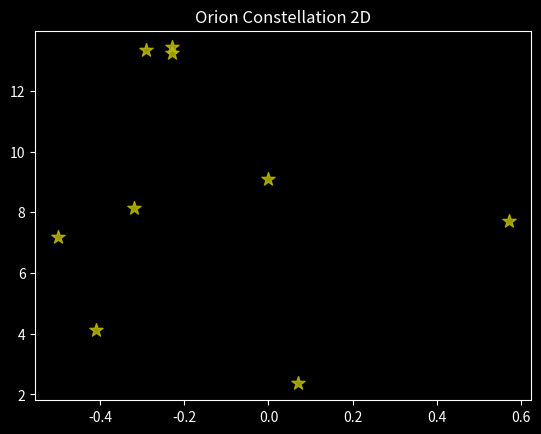
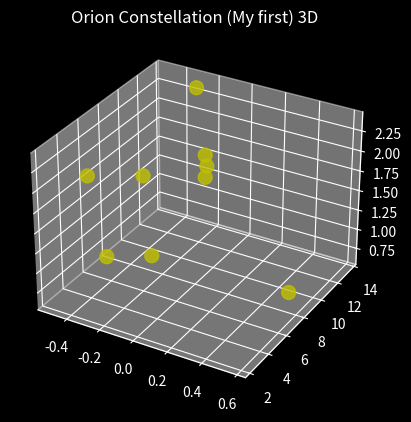

The matplotlib source for these figures, in order:

# coding: utf-8

# ## Project: Visualizing the Orion Constellation
# 
# [redacted]
# 
# As a researcher on the Hayden Planetarium team, you are in charge of visualizing the Orion constellation in 3D using the Matplotlib function `.scatter()`. To learn more about the `.scatter()` you can see the Matplotlib documentation [here](https://matplotlib.org/api/_as_gen/matplotlib.pyplot.scatter.html). 
# 
# You will create a rotate-able visualization of the position of the Orion's stars and get a better sense of their actual positions. To achieve this, you will be mapping real data from outer space that maps the position of the stars in the sky
# 
# The goal of the project is to understand spatial perspective. Once you visualize Orion in both 2D and 3D, you will be able to see the difference in the constellation shape humans see from earth versus the actual position of the stars that make up this constellation. 
# 
# <img src="https://upload.wikimedia.org/wikipedia/commons/9/91/Orion_constellation_with_star_labels.jpg" alt="Orion" style="width: 400px;"/>
# 
# 

# ## 1. Set-Up
# The following set-up is new and specific to the project. It is very similar to the way you have imported Matplotlib in previous lessons.
# 
# + Add `%matplotlib notebook` in the cell below. This is a new statement that you may not have seen before. It will allow you to be able to rotate your visualization in this jupyter notebook.
# 
# + We will be using a subset of Matplotlib: `matplotlib.pyplot`. Import the subset as you have been importing it in previous lessons: `from matplotlib import pyplot as plt`
# 
# 
# + In order to see our 3D visualization, we also need to add this new line after we import Matplotlib:
# `from mpl_toolkits.mplot3d import Axes3D`
# 

# In[93]:


get_ipython().run_line_magic('matplotlib', 'notebook')
from matplotlib import pyplot as plt
from mpl_toolkits.mplot3d import Axes3D
plt.style.use('dark_background')


# ## 2. Get familiar with real data
# 
# Astronomers describe a star's position in the sky by using a pair of angles: declination and right ascension. Declination is similar to longitude, but it is projected on the celestian fear. Right ascension is known as the "hour angle" because it accounts for time of day and earth's rotaiton. Both angles are relative to the celestial equator. You can learn more about star position [here](https://en.wikipedia.org/wiki/Star_position).
# 
# The `x`, `y`, and `z` lists below are composed of the x, y, z coordinates for each star in the collection of stars that make up the Orion constellation as documented in a paper by Nottingham Trent Univesity on "The Orion constellation as an installation" found [here](https://arxiv.org/ftp/arxiv/papers/1110/1110.3469.pdf).
# 
# Spend some time looking at `x`, `y`, and `z`, does each fall within a range?

# In[94]:


# Orion
x = [-0.41, 0.57, 0.07, 0.00, -0.29, -0.32,-0.50,-0.23, -0.23]
y = [4.12, 7.71, 2.36, 9.10, 13.35, 8.13, 7.19, 13.25,13.43]
z = [2.06, 0.84, 1.56, 2.07, 2.36, 1.72, 0.66, 1.25,1.38]


# ## 3. Create a 2D Visualization
# 
# Before we visualize the stars in 3D, let's get a sense of what they look like in 2D. 
# 
# Create a figure for the 2d plot and save it to a variable name `fig`. (hint: `plt.figure()`)
# 
# Add your subplot `.add_subplot()` as the single subplot, with `1,1,1`.(hint: `add_subplot(1,1,1)`)
# 
# Use the scatter [function](https://matplotlib.org/api/_as_gen/matplotlib.pyplot.scatter.html) to visualize your `x` and `y` coordinates. (hint: `.scatter(x,y)`)
# 
# Render your visualization. (hint: `plt.show()`)
# 
# Does the 2D visualization look like the Orion constellation we see in the night sky? Do you recognize its shape in 2D? There is a curve to the sky, and this is a flat visualization, but we will visualize it in 3D in the next step to get a better sense of the actual star positions. 

# In[95]:


fig = plt.figure()
constellation2D = fig.add_subplot(1,1,1)
constellation2D.scatter(x, y, s=10**2, c='y', marker="*", alpha=0.8)
plt.title('Orion Constellation 2D')
plt.show()


# ## 4. Create a 3D Visualization
# 
# Create a figure for the 3D plot and save it to a variable name `fig_3d`. (hint: `plt.figure()`)
# 
# 
# Since this will be a 3D projection, we want to make to tell Matplotlib this will be a 3D plot.  
# 
# To add a 3D projection, you must include a the projection argument. It would look like this:
# ```py
# projection="3d"
# ```
# 
# Add your subplot with `.add_subplot()` as the single subplot `1,1,1` and specify your `projection` as `3d`:
# 
# `fig_3d.add_subplot(1,1,1,projection="3d")`)
# 
# Since this visualization will be in 3D, we will need our third dimension. In this case, our `z` coordinate. 
# 
# Create a new variable `constellation3d` and call the scatter [function](https://matplotlib.org/api/_as_gen/matplotlib.pyplot.scatter.html) with your `x`, `y` and `z` coordinates. 
# 
# Include `z` just as you have been including the other two axes. (hint: `.scatter(x,y,z)`)
# 
# Render your visualization. (hint `plt.show()`.)
# 

# In[96]:


fig_3d = plt.figure()
constellation3d = fig_3d.add_subplot(1,1,1,projection="3d")
constellation3d.scatter(x,y,z,s=10**2,c='y',alpha=0.8)
plt.title('Orion Constellation (My first) 3D')
plt.show()


# ## 5. Rotate and explore
# 
# Use your mouse to click and drag the 3D visualization in the previous step. This will rotate the scatter plot. As you rotate, can you see Orion from different angles? 
# 
# Note: The on and off button that appears above the 3D scatter plot allows you to toggle rotation of your 3D visualization in your notebook.
# 
# Take your time, rotate around! Remember, this will never look exactly like the Orion we see from Earth. The visualization does not curve as the night sky does.
# There is beauty in the new understanding of Earthly perspective! We see the shape of the warrior Orion because of Earth's location in the universe and the location of the stars in that constellation.
# 
# Feel free to map more stars by looking up other celestial x, y, z coordinates [here](http://www.stellar-database.com/).
# 

# In[97]:


plt.savefig('orion.png')

